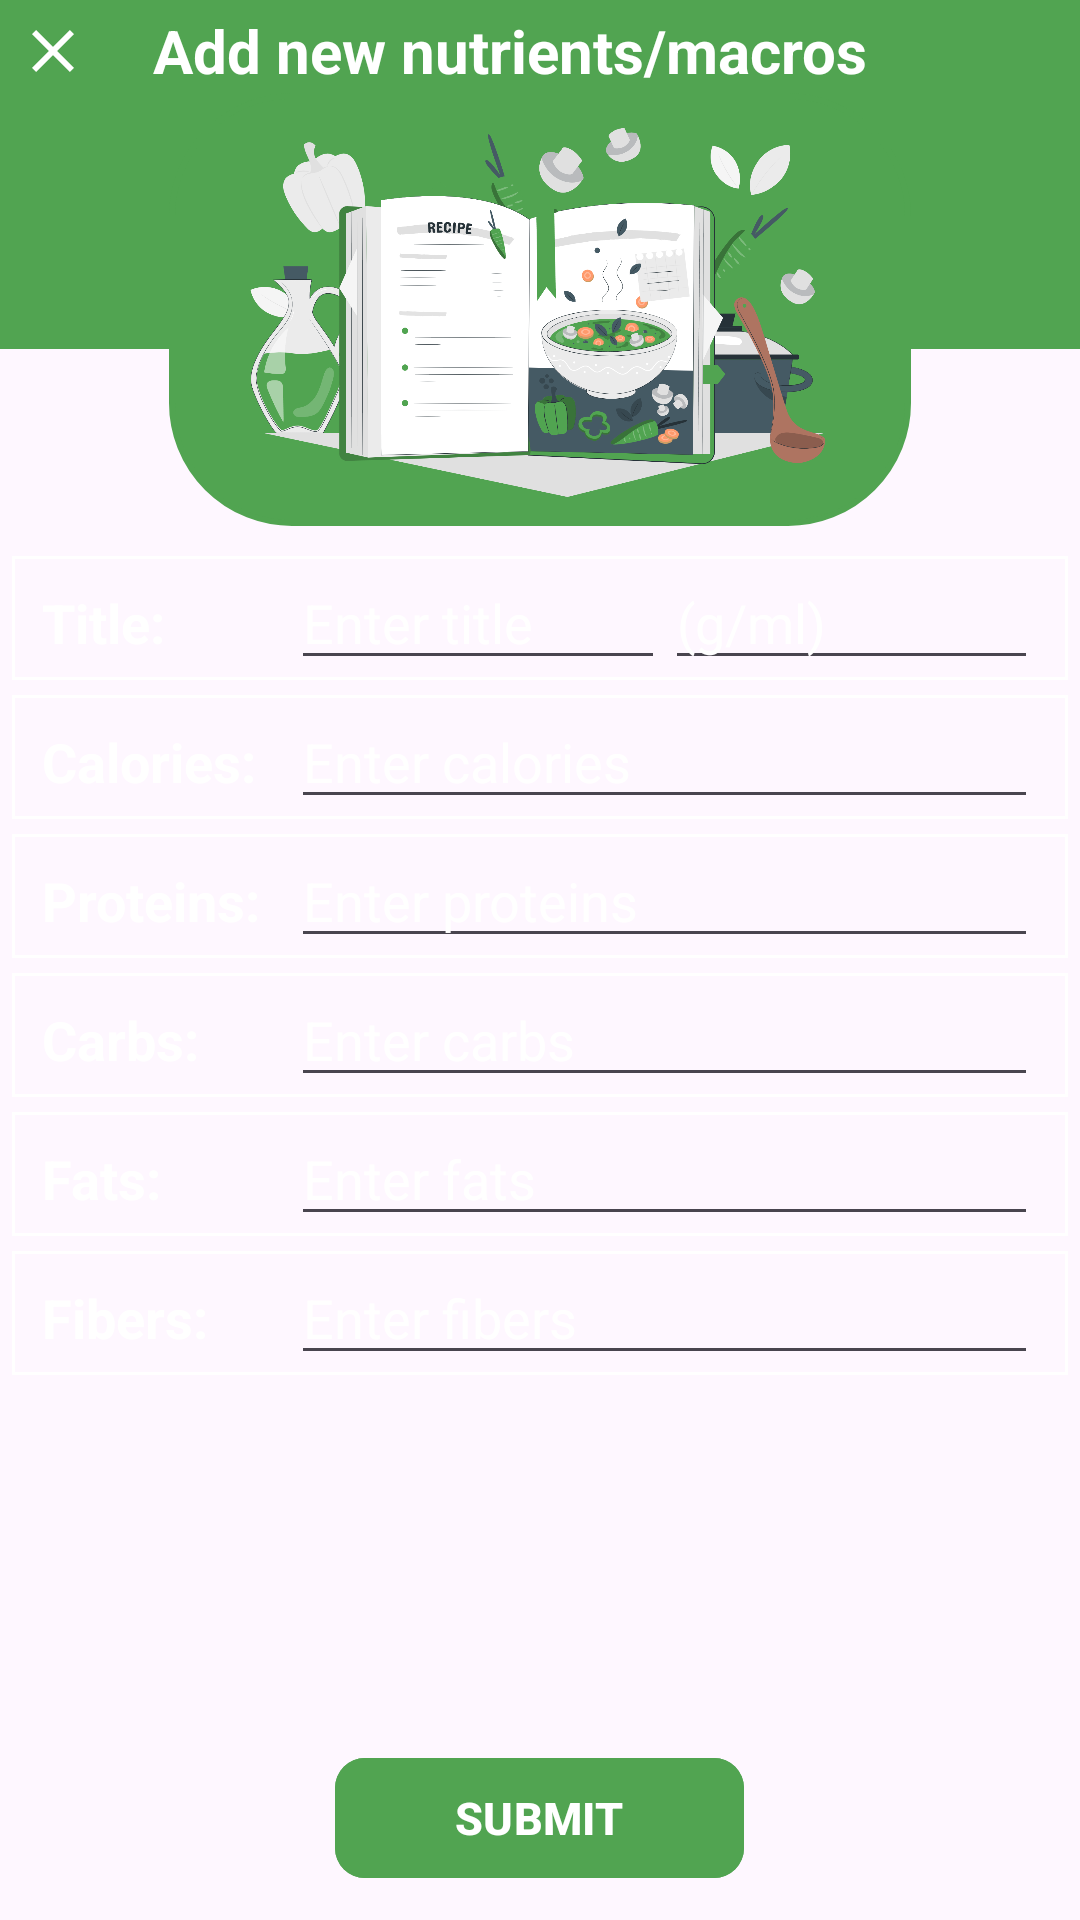

Android layout source for this screen:
<!-- AndroidManifest.xml: application theme Theme.MyApplication -->
<!-- res/layout/fragment_food_add.xml -->
<?xml version="1.0" encoding="utf-8"?>
<FrameLayout xmlns:android="http://schemas.android.com/apk/res/android"
    xmlns:tools="http://schemas.android.com/tools"
    android:layout_width="match_parent"
    android:layout_height="match_parent"
    xmlns:app="http://schemas.android.com/apk/res-auto"
    tools:context=".fragments.FoodAddFragment"

    android:background="@android:color/transparent"

    android:paddingHorizontal="0pt">

    <LinearLayout
        android:layout_width="match_parent"
        android:layout_height="wrap_content"

        android:paddingBottom="40pt"
        android:paddingHorizontal="2pt"

        android:background="@color/dark_green"

        android:orientation="horizontal"
        >

    <ImageButton
        android:id="@+id/btnCloseAddFood"

        android:layout_width="wrap_content"
        android:layout_height="wrap_content"

        android:paddingHorizontal="15sp"
        android:paddingVertical="5sp"

        android:src="@drawable/close"
        android:background="@android:color/transparent"

        android:layout_weight="1"
        />

    <TextView
        android:layout_width="match_parent"
        android:layout_height="wrap_content"

        android:layout_gravity="center"

        android:layout_marginStart="20sp"

        android:text="Add new nutrients/macros"
        android:textSize="20sp"
        android:textColor="@color/white"
        android:textStyle="bold"
        android:textAlignment="textStart"

        android:layout_weight="1"
        />

    </LinearLayout>

    <View
        android:layout_width="120pt"
        android:layout_height="70pt"

        android:layout_marginTop="15pt"

        android:background="@drawable/border_green"
        android:layout_gravity="center_horizontal"
        />

    <ImageView
        android:id="@+id/addMealImageView"

        android:layout_marginTop="15pt"

        android:layout_width="100pt"
        android:layout_height="70pt"

        android:src="@drawable/add_meal"

        android:layout_gravity="center_horizontal"
        />

    <LinearLayout
        android:layout_width="match_parent"
        android:layout_height="wrap_content"

        android:layout_marginTop="90pt"
        android:paddingHorizontal="2pt"

        android:orientation="vertical"
        >

        <LinearLayout

            android:layout_width="match_parent"
            android:layout_height="wrap_content"

            android:background="@drawable/table_border"

            android:paddingHorizontal="10sp"

            android:orientation="horizontal"
            >

            <TextView
                android:layout_width="match_parent"
                android:layout_height="wrap_content"

                android:text="Title:"
                android:textSize="18sp"
                android:textStyle="bold"
                android:textColor="@color/white"

                android:layout_weight="1.2"
                />

            <EditText
                android:id="@+id/addTitle"

                android:layout_width="match_parent"
                android:layout_height="wrap_content"

                android:hint="Enter title"
                android:textColorHint="@color/white"
                android:textColor="@color/white"

                android:inputType="text"

                android:layout_weight="1"
                />

            <EditText
                android:id="@+id/addTitleValue"

                android:layout_width="match_parent"
                android:layout_height="wrap_content"

                android:hint="(g/ml)"
                android:textColorHint="@color/white"
                android:textColor="@color/white"

                android:inputType="number"

                android:layout_weight="1"
                />

        </LinearLayout>

        <LinearLayout

            android:layout_width="match_parent"
            android:layout_height="wrap_content"

            android:background="@drawable/table_border"

            android:paddingHorizontal="10sp"
            android:layout_marginTop="5sp"

            android:orientation="horizontal"
            >

            <TextView
                android:layout_width="match_parent"
                android:layout_height="wrap_content"

                android:text="Calories:"
                android:textSize="18sp"
                android:textStyle="bold"
                android:textColor="@color/white"

                android:layout_weight="3"
                />

            <EditText
                android:id="@+id/addCaloriesValue"

                android:layout_width="match_parent"
                android:layout_height="wrap_content"

                android:hint="Enter calories"
                android:textColorHint="@color/white"
                android:textColor="@color/white"

                android:inputType="number"

                android:layout_weight="1"
                />

        </LinearLayout>

        <LinearLayout

            android:layout_width="match_parent"
            android:layout_height="wrap_content"

            android:background="@drawable/table_border"

            android:paddingHorizontal="10sp"
            android:layout_marginTop="5sp"

            android:orientation="horizontal"
            >

            <TextView
                android:layout_width="match_parent"
                android:layout_height="wrap_content"

                android:text="Proteins:"
                android:textSize="18sp"
                android:textStyle="bold"
                android:textColor="@color/white"

                android:layout_weight="3"
                />

            <EditText
                android:id="@+id/addProteinsValue"

                android:layout_width="match_parent"
                android:layout_height="wrap_content"

                android:hint="Enter proteins"
                android:textColorHint="@color/white"
                android:textColor="@color/white"

                android:inputType="number"

                android:layout_weight="1"
                />

        </LinearLayout>

        <LinearLayout

            android:layout_width="match_parent"
            android:layout_height="wrap_content"

            android:background="@drawable/table_border"

            android:paddingHorizontal="10sp"
            android:layout_marginTop="5sp"

            android:orientation="horizontal"
            >

            <TextView
                android:layout_width="match_parent"
                android:layout_height="wrap_content"

                android:text="Carbs:"
                android:textSize="18sp"
                android:textStyle="bold"
                android:textColor="@color/white"

                android:layout_weight="3"
                />

            <EditText
                android:id="@+id/addCarbsValue"

                android:layout_width="match_parent"
                android:layout_height="wrap_content"

                android:hint="Enter carbs"
                android:textColorHint="@color/white"
                android:textColor="@color/white"

                android:inputType="number"

                android:layout_weight="1"
                />

        </LinearLayout>

        <LinearLayout

            android:layout_width="match_parent"
            android:layout_height="wrap_content"

            android:background="@drawable/table_border"

            android:paddingHorizontal="10sp"
            android:layout_marginTop="5sp"

            android:orientation="horizontal"
            >

            <TextView
                android:layout_width="match_parent"
                android:layout_height="wrap_content"

                android:text="Fats:"
                android:textSize="18sp"
                android:textStyle="bold"
                android:textColor="@color/white"

                android:layout_weight="3"
                />

            <EditText
                android:id="@+id/addFatsValue"

                android:layout_width="match_parent"
                android:layout_height="wrap_content"

                android:hint="Enter fats"
                android:textColorHint="@color/white"
                android:textColor="@color/white"

                android:inputType="number"

                android:layout_weight="1"
                />

        </LinearLayout>

        <LinearLayout

            android:layout_width="match_parent"
            android:layout_height="wrap_content"

            android:background="@drawable/table_border"

            android:paddingHorizontal="10sp"
            android:layout_marginTop="5sp"

            android:orientation="horizontal"
            >

            <TextView
                android:layout_width="match_parent"
                android:layout_height="wrap_content"

                android:text="Fibers:"
                android:textSize="18sp"
                android:textStyle="bold"
                android:textColor="@color/white"

                android:layout_weight="3"
                />

            <EditText
                android:id="@+id/addFiberValue"

                android:layout_width="match_parent"
                android:layout_height="wrap_content"

                android:hint="Enter fibers"
                android:textColorHint="@color/white"
                android:textColor="@color/white"

                android:inputType="number"

                android:layout_weight="1"
                />

        </LinearLayout>

    </LinearLayout>


    <com.google.android.material.button.MaterialButton
        android:id="@+id/submit"

        android:layout_width="wrap_content"
        android:layout_height="wrap_content"

        android:layout_marginBottom="10sp"
        android:paddingHorizontal="40sp"

        app:cornerRadius="10sp"

        android:layout_gravity="bottom|center"

        android:text="SUBMIT"
        android:textStyle="bold"
        android:textColor="@color/white"
        android:textSize="15sp"

        android:backgroundTint="@color/dark_green"
        />

</FrameLayout>
<!-- resources referenced by this layout -->
<resources>
  <color name="dark_green">#51A451</color>
  <color name="white">#FFFFFFFF</color>
  <!-- drawable add_meal: png bitmap (drawable, 293262 bytes) -->
  <!-- drawable border_green (drawable) -->
  <?xml version="1.0" encoding="utf-8"?>
  <shape xmlns:android="http://schemas.android.com/apk/res/android">
      <solid android:color="@color/dark_green"/>
      <stroke
          android:width="2dp"
          android:color="@color/dark_green"
          />
      <corners
          android:radius="40dp"
          />
  </shape>
  <!-- drawable close (drawable) -->
  <vector
      xmlns:android="http://schemas.android.com/apk/res/android"
      android:height="24dp"
      android:tint="@color/white"
      android:viewportHeight="24"
      android:viewportWidth="24"
      android:width="24dp">
        
      <path
          android:fillColor="@android:color/white"
          android:pathData="M19,6.41L17.59,5 12,10.59 6.41,5 5,6.41 10.59,12 5,17.59 6.41,19 12,13.41 17.59,19 19,17.59 13.41,12z"/>
      
  </vector>
  <!-- drawable table_border (drawable) -->
  <?xml version="1.0" encoding="utf-8"?>
  <shape xmlns:android="http://schemas.android.com/apk/res/android">
      <stroke
          android:width="1dp"
          android:color="@color/white"
          />
      <corners
          android:radius="0dp"
          />
  </shape>
  <style name="Theme.MyApplication" parent="android:Theme.Material.Light.NoActionBar" />
</resources>
